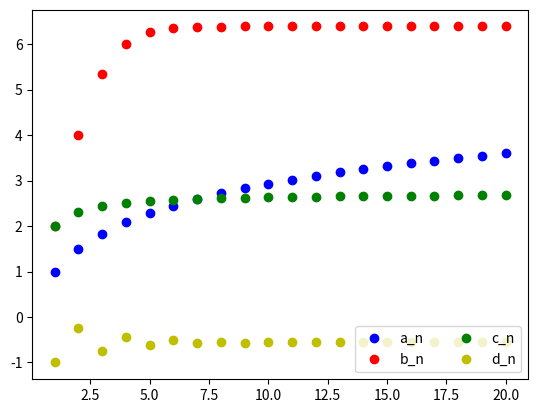

Write Python code to recreate this figure.
# %%
"""
@ authors:

Autor: Helmut Joaquín Pfeffer
Matr.Nr.: k12105862

Autor: Rainer Grobauer
Matr.Nr.: k1238053

Autor: Hannes Maislinger
Matr.Nr.: k01455994

Autor: Zinedin Puškar
Matr.Nr.: k12043388

Aufgabe 34.2 der Aufgabensammlung
"""


import matplotlib.pyplot as plt
from sympy import symbols, Sum, factorial, oo
from sympy import init_printing, pprint

init_printing(pretty_print=True)

"""
Definition der Reihen und Symbole
"""
(k, n) = symbols('k n')
a_n = Sum(1 / k,                    (k, 1, n))
b_n = Sum(2**k / factorial(k),      (k, 1, n))
c_n = Sum((k**2 + 1) / k**4,        (k, 1, n))
d_n = Sum((-1)**k*(k+1) / 2**k,     (k, 1, n))


"""
Überprüfung auf Konvergenz/Divergenz
"""
for serie in [a_n, b_n, c_n, d_n]:
    if serie.is_convergent():
        # pprint("Die Reihe {} konvergiert gegen {}.".format(serie, serie.doit()))
        pprint("Die Reihe ")
        pprint(serie)
        pprint(" konvergiert gegen ")
        pprint(serie.subs(n, oo).doit())

    else:
        # pprint("Die Reihe {} ist divergent.".format(serie))
        pprint("Die Reihe ")
        pprint(serie)
        pprint("ist divergent.")
    pprint("------------------")

"""
Darstellung der ersten 20 Partialsummen
"""
i = 1
valA = []
valB = []
valC = []
valD = []

while i < 21:
    valA.append(a_n.subs(n, i).doit())
    valB.append(b_n.subs(n, i).doit())
    valC.append(c_n.subs(n, i).doit())
    valD.append(d_n.subs(n, i).doit())
    i += 1

pA = plt.plot(range(1, 21), valA, 'bo', label='a_n')
pB = plt.plot(range(1, 21), valB, 'ro', label='b_n')
pC = plt.plot(range(1, 21), valC, 'go', label='c_n')
pD = plt.plot(range(1, 21), valD, 'yo', label='d_n')
plt.legend(loc=4, ncol=2)

# %%
